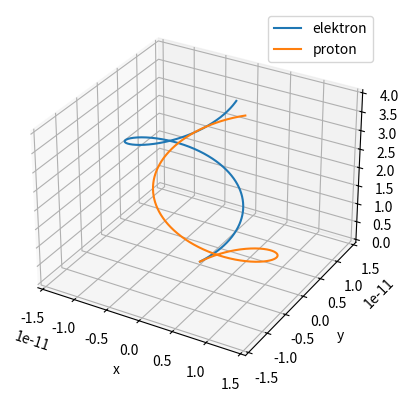

The matplotlib source for this figure:
#Newton - Lorentzova jednadžba: F = ma = q(E + v*B)
#Položaj: r = (x,y,z), Brzina v: v= (vx,vy,vz), Akceleracija: a = (dvx/dt,dvy/dt,dvz/dt)
#za B = (0,0,B) i E = (Ex,Ey,Ez), vektroski produkt v x B = (vyB,-vxB,0)
#sustav diferencijalnih jednadžbi: dvx/dt = (q/m)(Ex + vyB), dvy/dt = (q/m)(Ey - vxB), dvz/dt = (q/m)Ez
#Kada je E = 0, v0 = (vx0,vy0,vz0)-->
# -> Gibanje u z smjeru: z(t) = z0 + vz0*t
# -> Gibanje u xy ravnini: Kombinacijom prve dvije jednadžbe dobivamo opis kružnog gibanja s kutnom frekvencijom
# ω = qB/m
#Rješenje za x i y komponente su harmonijske funkcije. Rezultat je uniformno kružno gibanje u $xy$-ravnini.
#Kombinacijom jednolikog gibanja po pravcu (z-os) i kružnog gibanja (xy-ravnina), čestica iscrtava helikoidnu putanju (spiralu)
#Elektron i pozitron će imati istu putanju samo u različitom smjeru.
import numpy as np
import matplotlib.pyplot as plt

q=1.602e-19 #c
m=9.11e-31 #kg
B = np.array([0,0,1])
E = np.array([0,0,0])
v0 = np.array([1,1,1])
r0 = np.array([0,0,0])
dt = 1e-14 #s
def simulacija_gibanja(q):
   r = np.zeros((4000, 3))
   v = np.zeros((4000, 3))
    
   r[0] = r0
   v[0] = v0
   
   for i in range(3999):
        a = (q / m) * (E + np.cross(v[i], B))
        v[i+1] = v[i] + a * dt
        r[i+1] = r[i] + v[i+1] * dt
   return r

r_elektron = simulacija_gibanja(q=-1.602e-19)
r_pozitron = simulacija_gibanja(q=1.602e-19)

ax = plt.axes(projection='3d')
ax.plot(r_elektron[:,0], r_elektron[:,1], r_elektron[:,2],label='elektron')
ax.plot(r_pozitron[:,0], r_pozitron[:,1], r_pozitron[:,2], label='proton')
ax.set_xlabel('x')
ax.set_ylabel('y')
ax.set_zlabel('z')
ax.legend()
plt.show()
